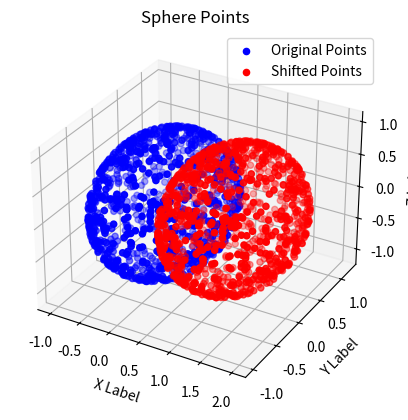

Write the Python code that produced this figure.
from mpl_toolkits.mplot3d import Axes3D
import matplotlib.pyplot as plt
import numpy as np
import os

# Parameters
num_points = 1000  # Number of points to sample
radius = 1.0       # Radius of the sphere
shift_vector = np.array([1.0, 0.2, -0.1])  # Shift to apply
output_dir = "sphere_points"

# Ensure output directory exists
os.makedirs(output_dir, exist_ok=True)

# Sample points on the sphere using spherical coordinates
phi = np.random.uniform(0, 2 * np.pi, num_points)  # azimuthal angle
costheta = np.random.uniform(-1, 1, num_points)    # cos of polar angle
theta = np.arccos(costheta)                        # polar angle

x = radius * np.sin(theta) * np.cos(phi)
y = radius * np.sin(theta) * np.sin(phi)
z = radius * np.cos(theta)

# Stack into an array
points = np.vstack((x, y, z)).T

# Save original points to a single file
original_file = os.path.join(output_dir, "original_points.txt")
with open(original_file, 'w') as f:
    for point in points:
        f.write(f"{point[0]},{point[1]},{point[2]}\n")

# Apply shift
shifted_points = points + shift_vector

# Save shifted points to a single file
shifted_file = os.path.join(output_dir, "shifted_points.txt")
with open(shifted_file, 'w') as f:
    for point in shifted_points:
        f.write(f"{point[0]},{point[1]},{point[2]}\n")

print(
    f"Saved all original points to '{original_file}' and shifted points to '{shifted_file}'.")

# visualize


fig = plt.figure()
ax = fig.add_subplot(111, projection='3d')
plt.title("Sphere Points")
ax.scatter(points[:, 0], points[:, 1], points[:, 2],
           c='b', label='Original Points')
ax.scatter(shifted_points[:, 0], shifted_points[:, 1],
           shifted_points[:, 2], c='r', label='Shifted Points')
ax.set_xlabel('X Label')
ax.set_ylabel('Y Label')
ax.set_zlabel('Z Label')
plt.legend()
plt.show()
